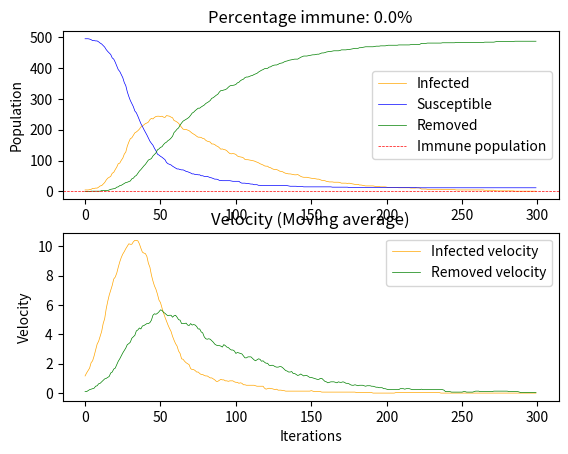
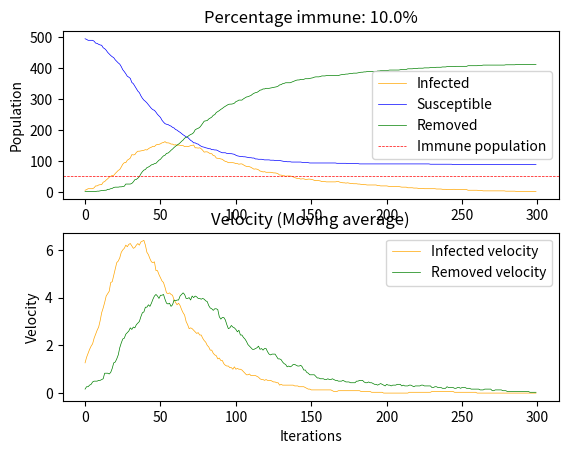
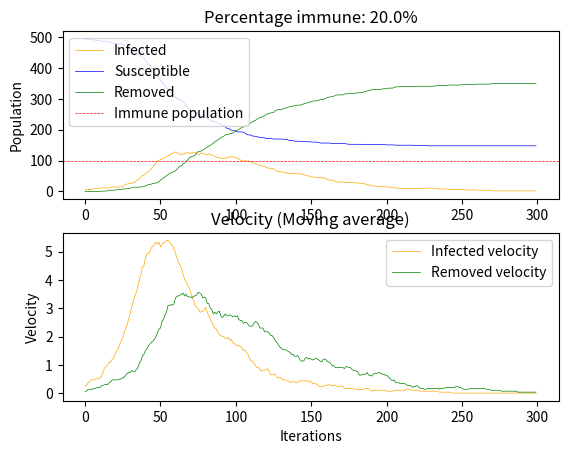
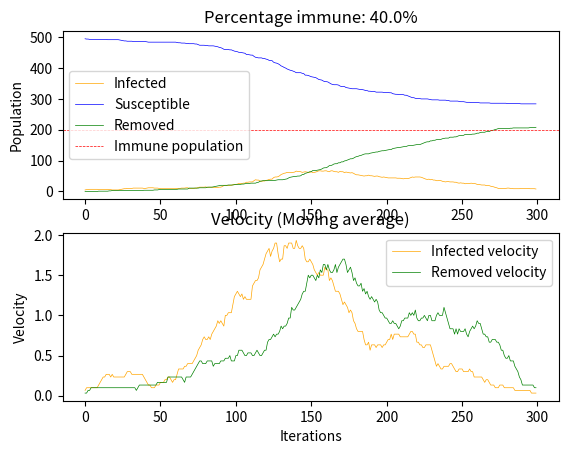
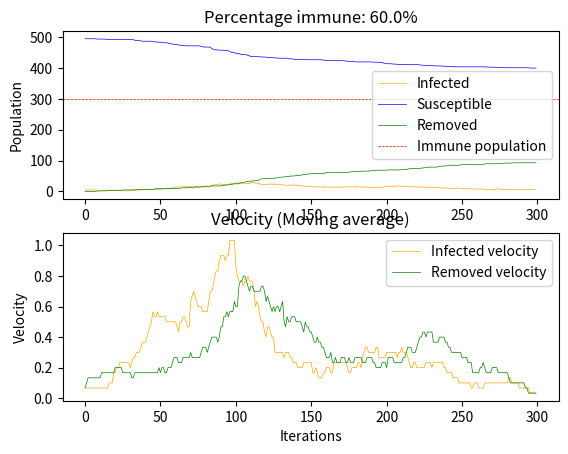
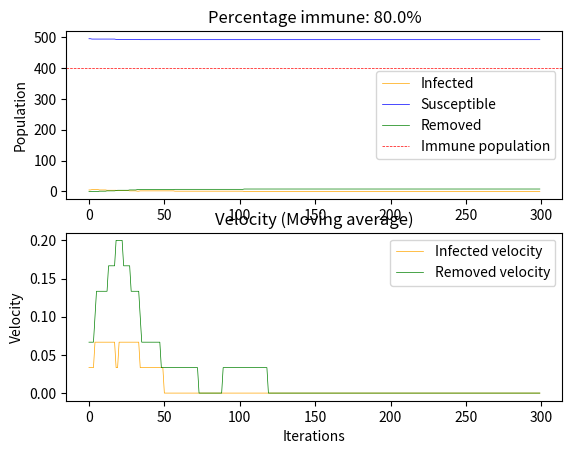

Source code (Python) for these figures, in order:
import numpy as np
import networkx as nx
import matplotlib.pyplot as plt
import math
import random
import collections
from tqdm import tqdm

def network_init(pop, inf_percentage, m, immune_percentage, aware_percentage):
    G = nx.barabasi_albert_graph(pop, m)

    inf_count = math.ceil(inf_percentage * pop)
    immune_count = math.ceil(immune_percentage * pop)
    aware_count = math.ceil(aware_percentage * pop)

    inf_list = np.zeros(pop, dtype = np.uint8)
    immunity_list = np.zeros(pop, dtype = np.uint8)
    aware_list = np.zeros(pop, dtype = np.uint8)

    infected_nodes = random.sample(range(pop), inf_count)
    immune_nodes = random.sample(range(pop), immune_count)
    aware_nodes = random.sample(range(pop), aware_count)

    for index in infected_nodes:
        inf_list[index] = 1
    
    for index in immune_nodes:
        immunity_list[index] = 1

    for index in aware_nodes:
        aware_list[index] = 1

    node_status = {i: j for i, j in zip(G.nodes, inf_list)}
    nx.set_node_attributes(G, node_status, "status")

    node_immunity = {i: j for i, j in zip(G.nodes, immunity_list)}
    nx.set_node_attributes(G, node_immunity, "immune")

    node_awareness = {i: j for i, j in zip(G.nodes, aware_list)}
    nx.set_node_attributes(G, node_immunity, "aware")

    return G

def iterate(G, beta, gamma, inf_count, sus_count, rem_count):
    inf_velocity, rem_velocity = 0, 0

    aware_statuses = nx.get_node_attributes(G, "aware")
    for node, aware in aware_statuses.items():
        if aware == 1:
            node_neighbors = [n for n in G.neighbors(node)]
            for k in node_neighbors:
                if G.nodes[k]["aware"] == 0 and (random.random() <= beta):
                    G.nodes[k]["aware"] = 1

    statuses = nx.get_node_attributes(G, "status")
    for node, status in statuses.items():
        if status == 1:
            node_neighbors = [n for n in G.neighbors(node)]
            for k in node_neighbors:
                this_beta = beta
                if G.nodes[k]["aware"] == 1:
                    this_beta = beta * 0.8

                if G.nodes[k]["status"] == 0 and G.nodes[k]["immune"] == 0 and (random.random() <= this_beta):
                    G.nodes[k]["status"] = 1
                    inf_velocity += 1
                    inf_count += 1
                    sus_count -= 1

            if (random.random() <= gamma):
                G.nodes[node]["status"] = 2
                rem_velocity += 1
                inf_count -= 1 
                rem_count += 1

    return G, inf_count, sus_count, rem_count, inf_velocity, rem_velocity


def epidemic_model(pop, beta, gamma, density, inf_percentage, immune_percentage, aware_percentage, iterations):
    inf_count = math.ceil(inf_percentage * pop)
    rem_count = 0
    sus_count = pop - inf_count
    immune_count = math.ceil(immune_percentage * pop)

    sus_array = np.zeros(iterations, dtype = np.int32)
    inf_array = np.zeros(iterations, dtype = np.int32)
    rem_array = np.zeros(iterations, dtype = np.int32)
    inf_vel_array = np.zeros(iterations, dtype = np.int32)
    rem_vel_array = np.zeros(iterations, dtype = np.int32)
    x = range(iterations)

    sus_array[0] = sus_count
    inf_array[0] = inf_count
    rem_array[0] = rem_count

    print(f"Initializing Network: {immune_percentage*100}% Immune")
    G = network_init(pop, inf_percentage, m, immune_percentage, aware_percentage)

    for iter in tqdm(range(iterations), desc="Iterating", unit="iteration"):
        G, inf_count, sus_count, rem_count, inf_velocity, rem_velocity = iterate(G, beta, gamma, inf_count, sus_count, rem_count)
        sus_array[iter] = sus_count
        inf_array[iter] = inf_count
        rem_array[iter] = rem_count
        inf_vel_array[iter] = inf_velocity
        rem_vel_array[iter] = rem_velocity
    
    diff_vel_array = result = [i - j for i, j in zip(inf_vel_array, rem_vel_array)]

    mask = np.ones((30))/30
    inf_vel_array_avg = np.convolve(inf_vel_array, mask, 'same')
    rem_vel_array_avg = np.convolve(rem_vel_array, mask, 'same') 
    diff_vel_array_avg = np.convolve(diff_vel_array, mask, 'same') 

    fig, ax = plt.subplots(2, 1)

    ax[0].plot(x, inf_array, label='Infected', linestyle='-', color='orange', linewidth = 0.5)
    ax[0].plot(x, sus_array, label='Susceptible', linestyle='-', color='blue', linewidth = 0.5)
    ax[0].plot(x, rem_array, label='Removed', linestyle='-', color='green', linewidth = 0.5)
    ax[0].set_ylabel('Population')
    ax[0].set_title(f"Percentage immune: {immune_percentage*100}%")
    ax[0].axhline(y=immune_count, color='red', linestyle='--', label='Immune population', linewidth = 0.5)
    ax[0].legend()

    ax[1].plot(x, inf_vel_array_avg, label='Infected velocity', linestyle='-', color='orange', linewidth = 0.5)
    ax[1].plot(x, rem_vel_array_avg, label='Removed velocity', linestyle='-', color='green', linewidth = 0.5)
    #ax[1].plot(x, diff_vel_array_avg, label='Velocity difference', linestyle='-', color='red', linewidth = 0.5)
    ax[1].set_xlabel('Iterations')
    ax[1].set_ylabel('Velocity')
    ax[1].set_title('Velocity (Moving average)')
    ax[1].legend()

    
#Population, Beta, Gamma, Density, Infected percentage, Immune percentage, Iterations
pop = 500
beta = 0.005
gamma = 0.025
aware = 0.2
m = 13

epidemic_model(pop, beta, gamma, m, 0.01, 0.0, aware, 300)
epidemic_model(pop, beta, gamma, m, 0.01, 0.1, aware, 300)
epidemic_model(pop, beta, gamma, m, 0.01, 0.2, aware, 300)
epidemic_model(pop, beta, gamma, m, 0.01, 0.4, aware, 300)
epidemic_model(pop, beta, gamma, m, 0.01, 0.6, aware, 300)
epidemic_model(pop, beta, gamma, m, 0.01, 0.8, aware, 300)

plt.show()
